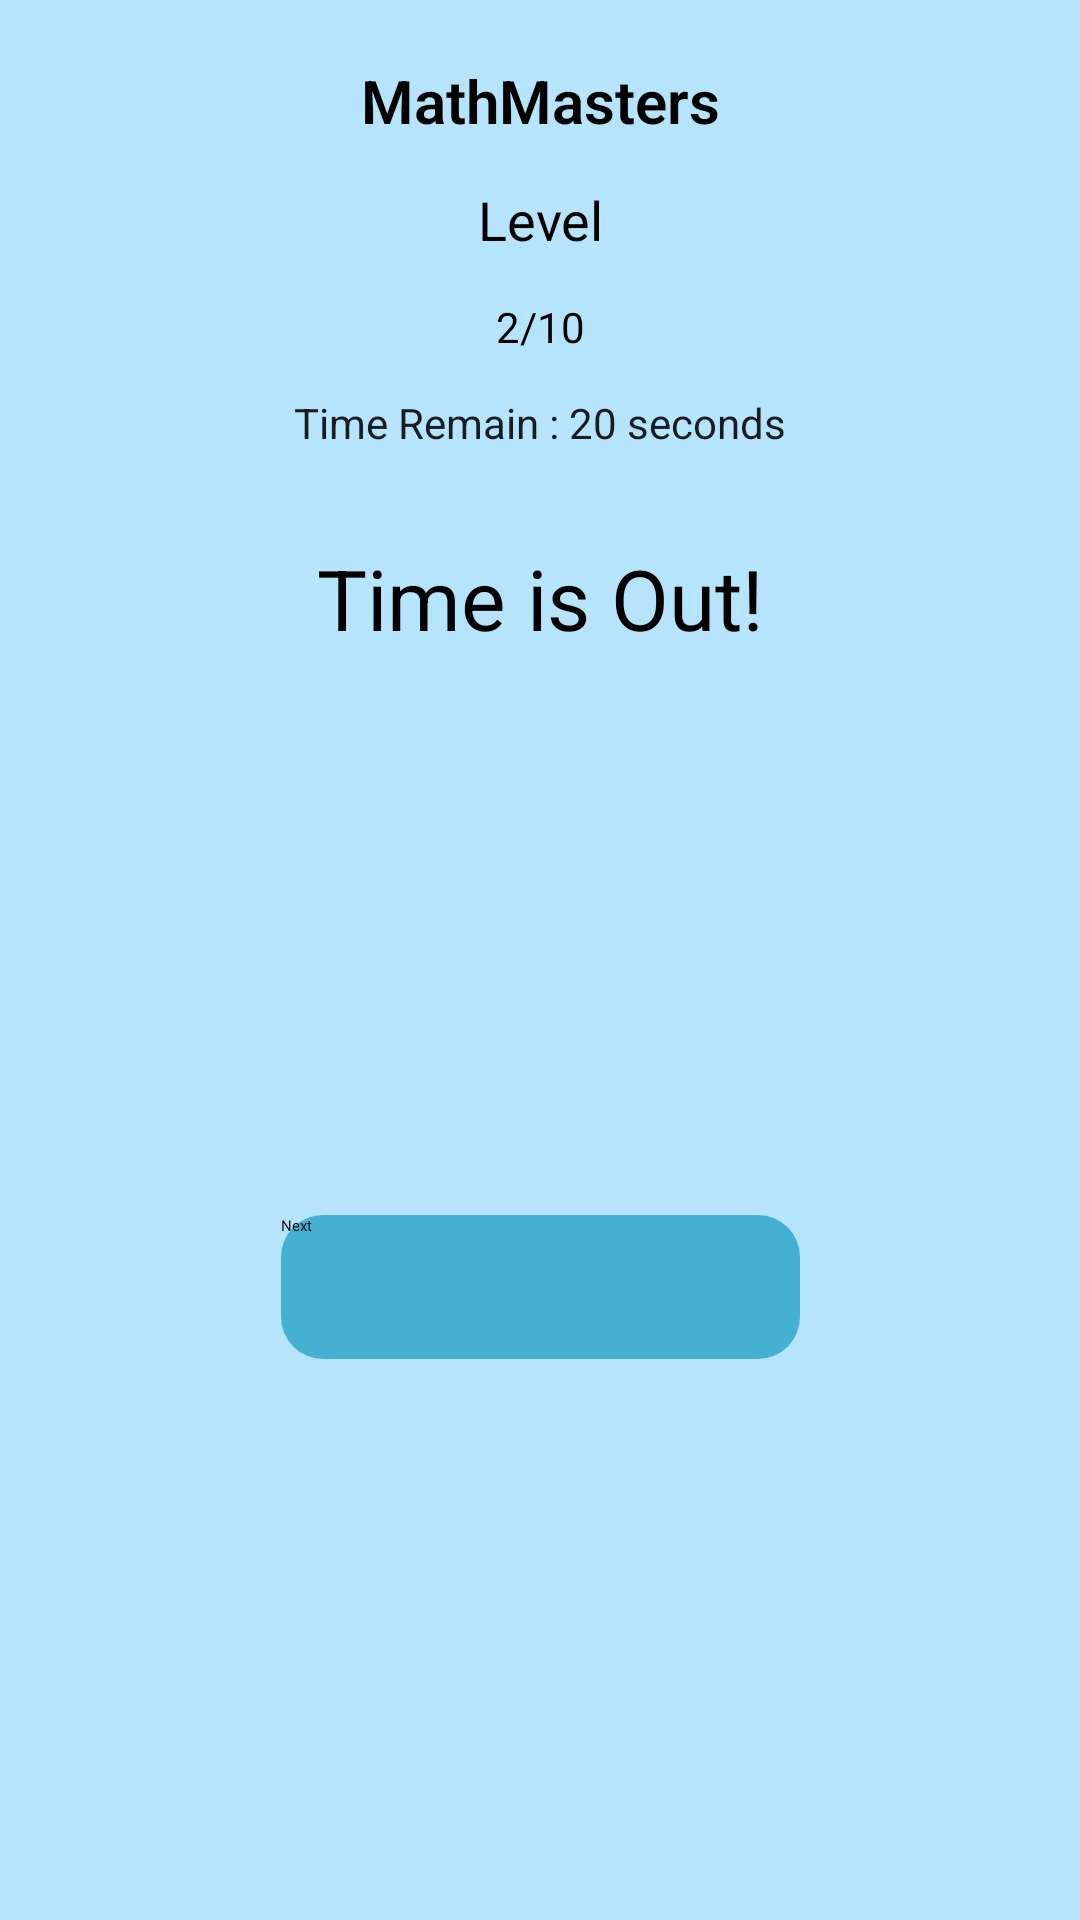

Reconstruct the res/layout file that produces this screen, plus the resources it refers to.
<!-- AndroidManifest.xml: application theme Theme.MathMasters -->
<!-- res/layout/timeout_layout.xml -->
<?xml version="1.0" encoding="utf-8"?>
<androidx.constraintlayout.widget.ConstraintLayout xmlns:android="http://schemas.android.com/apk/res/android"
    xmlns:app="http://schemas.android.com/apk/res-auto"
    xmlns:tools="http://schemas.android.com/tools"
    android:layout_width="match_parent"
    android:layout_height="match_parent"
    android:background="#b6e4fc">

    <View
        android:id="@+id/rectangle_2"
        android:layout_width="249dp"
        android:layout_height="479dp"
        android:layout_alignParentStart="true"
        android:layout_alignParentTop="true"
        android:layout_marginTop="120dp"
        android:background="#b6e4fc"
        app:layout_constraintBottom_toBottomOf="parent"
        app:layout_constraintEnd_toEndOf="parent"
        app:layout_constraintStart_toStartOf="parent"
        app:layout_constraintTop_toTopOf="parent" />

    <TextView
        android:id="@+id/textView"
        android:layout_width="wrap_content"
        android:layout_height="wrap_content"
        android:layout_marginTop="20dp"
        android:text="@string/app_name"
        android:textAppearance="@style/mathmasters"
        app:layout_constraintEnd_toEndOf="parent"
        app:layout_constraintStart_toStartOf="parent"
        app:layout_constraintTop_toTopOf="parent" />

    <TextView
        android:id="@+id/level_flag"
        android:layout_width="200dp"
        android:layout_height="wrap_content"
        android:layout_alignParentStart="true"
        android:layout_alignParentTop="true"
        android:layout_marginTop="14dp"
        android:gravity="center_horizontal|top"
        android:text="@string/level"
        android:textAppearance="@style/level"
        android:textSize="18sp"
        app:layout_constraintEnd_toEndOf="parent"
        app:layout_constraintStart_toStartOf="parent"
        app:layout_constraintTop_toBottomOf="@+id/textView"
        tools:ignore="TextSizeCheck" />

    <TextView
        android:id="@+id/question_list"
        android:layout_width="200dp"
        android:layout_height="18dp"
        android:layout_alignParentStart="true"
        android:layout_alignParentTop="true"
        android:layout_marginTop="14dp"
        android:gravity="center_horizontal|top"
        android:text="@string/_2_10"
        android:textAppearance="@style/quiz_lvl"
        android:textSize="14sp"
        app:layout_constraintEnd_toEndOf="parent"
        app:layout_constraintStart_toStartOf="parent"
        app:layout_constraintTop_toBottomOf="@+id/level_flag"
        tools:ignore="TextSizeCheck" />

    <TextView
        android:id="@+id/time_remain"
        android:layout_width="200dp"
        android:layout_height="wrap_content"
        android:layout_alignParentStart="true"
        android:layout_alignParentTop="true"
        android:layout_marginTop="14dp"
        android:gravity="center_horizontal|top"
        android:text="@string/time_remain"
        android:textAppearance="@style/time_remain"
        android:textSize="14sp"
        app:layout_constraintEnd_toEndOf="parent"
        app:layout_constraintStart_toStartOf="parent"
        app:layout_constraintTop_toBottomOf="@+id/question_list"
        tools:ignore="TextSizeCheck" />


    <Button
        android:id="@+id/next_btn"
        android:layout_width="173dp"
        android:layout_height="48dp"
        android:layout_alignParentStart="true"
        android:layout_alignParentTop="true"
        android:background="@drawable/button"
        android:text="@string/next"
        app:layout_constraintBottom_toBottomOf="parent"
        app:layout_constraintEnd_toEndOf="parent"
        app:layout_constraintStart_toStartOf="parent"
        app:layout_constraintTop_toBottomOf="@+id/textView2" />

    <TextView
        android:id="@+id/textView2"
        android:layout_width="wrap_content"
        android:layout_height="wrap_content"
        android:layout_marginTop="40dp"
        android:text="@string/time_is_out"
        android:textColor="#000000"
        android:textSize="28sp"
        app:layout_constraintEnd_toEndOf="@+id/rectangle_2"
        app:layout_constraintStart_toStartOf="@+id/rectangle_2"
        app:layout_constraintTop_toTopOf="@+id/rectangle_2" />

    <ImageView
        android:id="@+id/imageView6"
        android:layout_width="238dp"
        android:layout_height="180dp"
        android:contentDescription="TODO"
        app:layout_constraintBottom_toTopOf="@+id/next_btn"
        app:layout_constraintEnd_toEndOf="parent"
        app:layout_constraintStart_toStartOf="parent"
        app:layout_constraintTop_toBottomOf="@+id/textView2"
        app:srcCompat="@drawable/expressive_anime_chibi_illustration_sad_goth_girl_created_using_generative_ai_318002_3113__1__removebg_preview"
        tools:ignore="ContentDescription,HardcodedText" />


</androidx.constraintlayout.widget.ConstraintLayout>
<!-- resources referenced by this layout -->
<resources>
  <!-- drawable button (drawable) -->
  <?xml version="1.0" encoding="utf-8"?>
  <shape xmlns:android="http://schemas.android.com/apk/res/android" android:shape="rectangle" >
      <corners
          android:radius="14dp"
          />
      <solid
          android:color="#45B0D1"
          />
      <padding
          android:left="0dp"
          android:top="0dp"
          android:right="0dp"
          android:bottom="0dp"
          />
      <size
          android:width="270dp"
          android:height="60dp"
          />
  </shape>
  <!-- drawable expressive_anime_chibi_illustration_sad_goth_girl_created_using_generative_ai_318002_3113__1__removebg_preview: png bitmap (drawable, 118494 bytes) -->
  <string name="_2_10">2/10</string>
  <string name="app_name">MathMasters</string>
  <string name="level">Level</string>
  <string name="next">Next</string>
  <string name="time_is_out">Time is Out!</string>
  <string name="time_remain">Time Remain : 20 seconds</string>
  <style name="level">
          <item name="android:textSize">15sp</item>
          <item name="android:textColor">#000000</item>
      </style>
  <style name="mathmasters">
          <item name="android:textSize">20sp</item>
          <item name="android:textColor">#000000</item>
          <item name="android:textFontWeight">600</item>
      </style>
  <style name="quiz_lvl">
          <item name="android:textSize">15sp</item>
          <item name="android:textColor">#000000</item>
      </style>
  <style name="time_remain">
          <item name="android:textSize">13sp</item>
          <item name="android:textColor">#E0000000</item>
      </style>
</resources>
